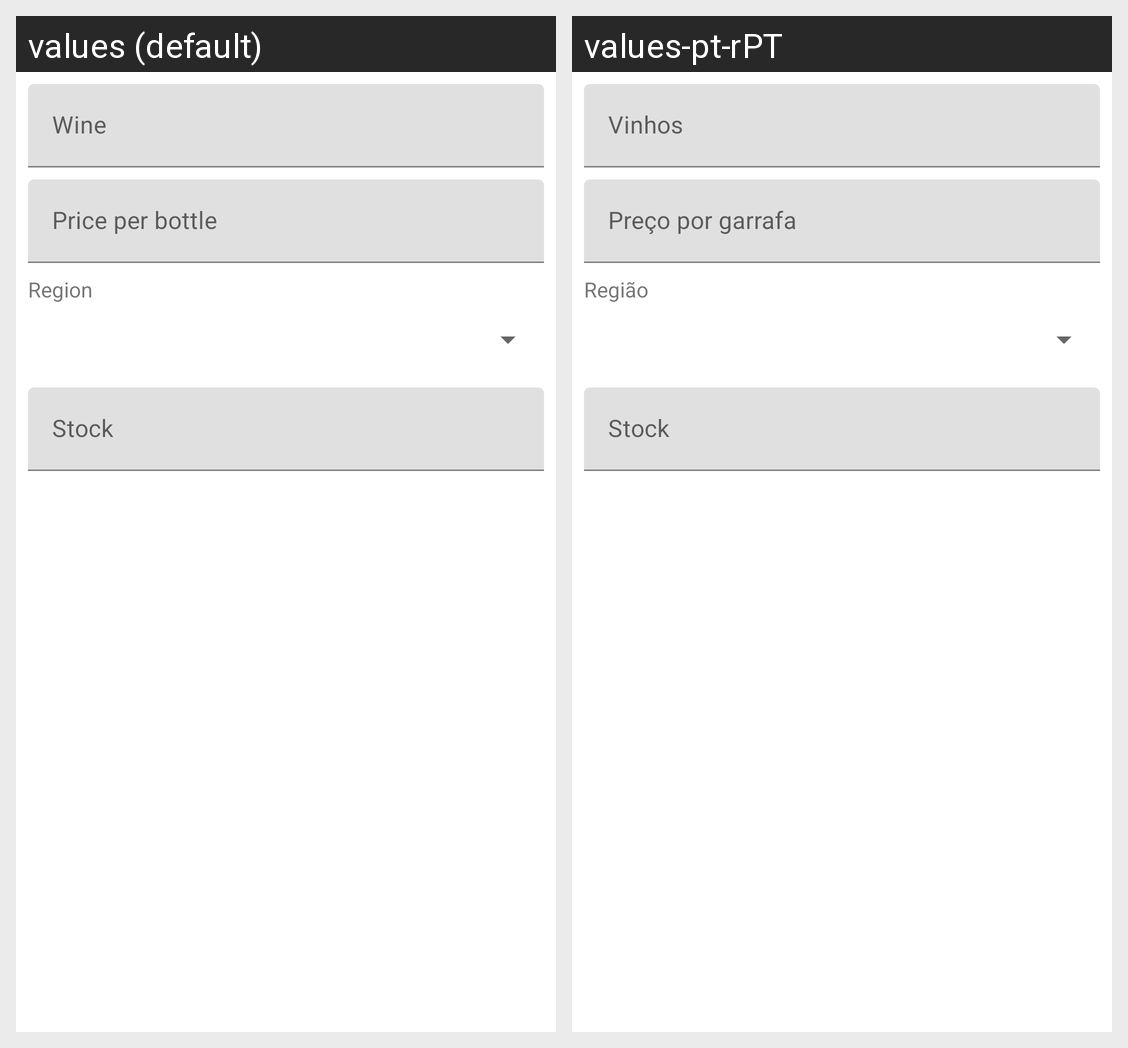

The same Android screen rendered under two of its app's locales, left to right. List the strings drawn on it with the default value and each locale's translation.
Android screen res/layout/fragment_editar_vinhos.xml rendered under 2 locales, left to right: values (default), values-pt-rPT. Device: Nexus 5 (rendered at 1080×1920; each locale shown at half size, 540×960, under a caption strip naming it); theme Theme.ProvaVinhos.
Strings drawn on this screen, with the default value and each locale's value (text and hints the layout hard-codes, and strings that could not be matched under every locale, appear in the picture but are not listed):

wine
  values: Wine
  values-pt-rPT: Vinhos

price_per_bottle
  values: Price per bottle
  values-pt-rPT: Preço por garrafa

region
  values: Region
  values-pt-rPT: Região

stock
  values: Stock
  values-pt-rPT: Stock
